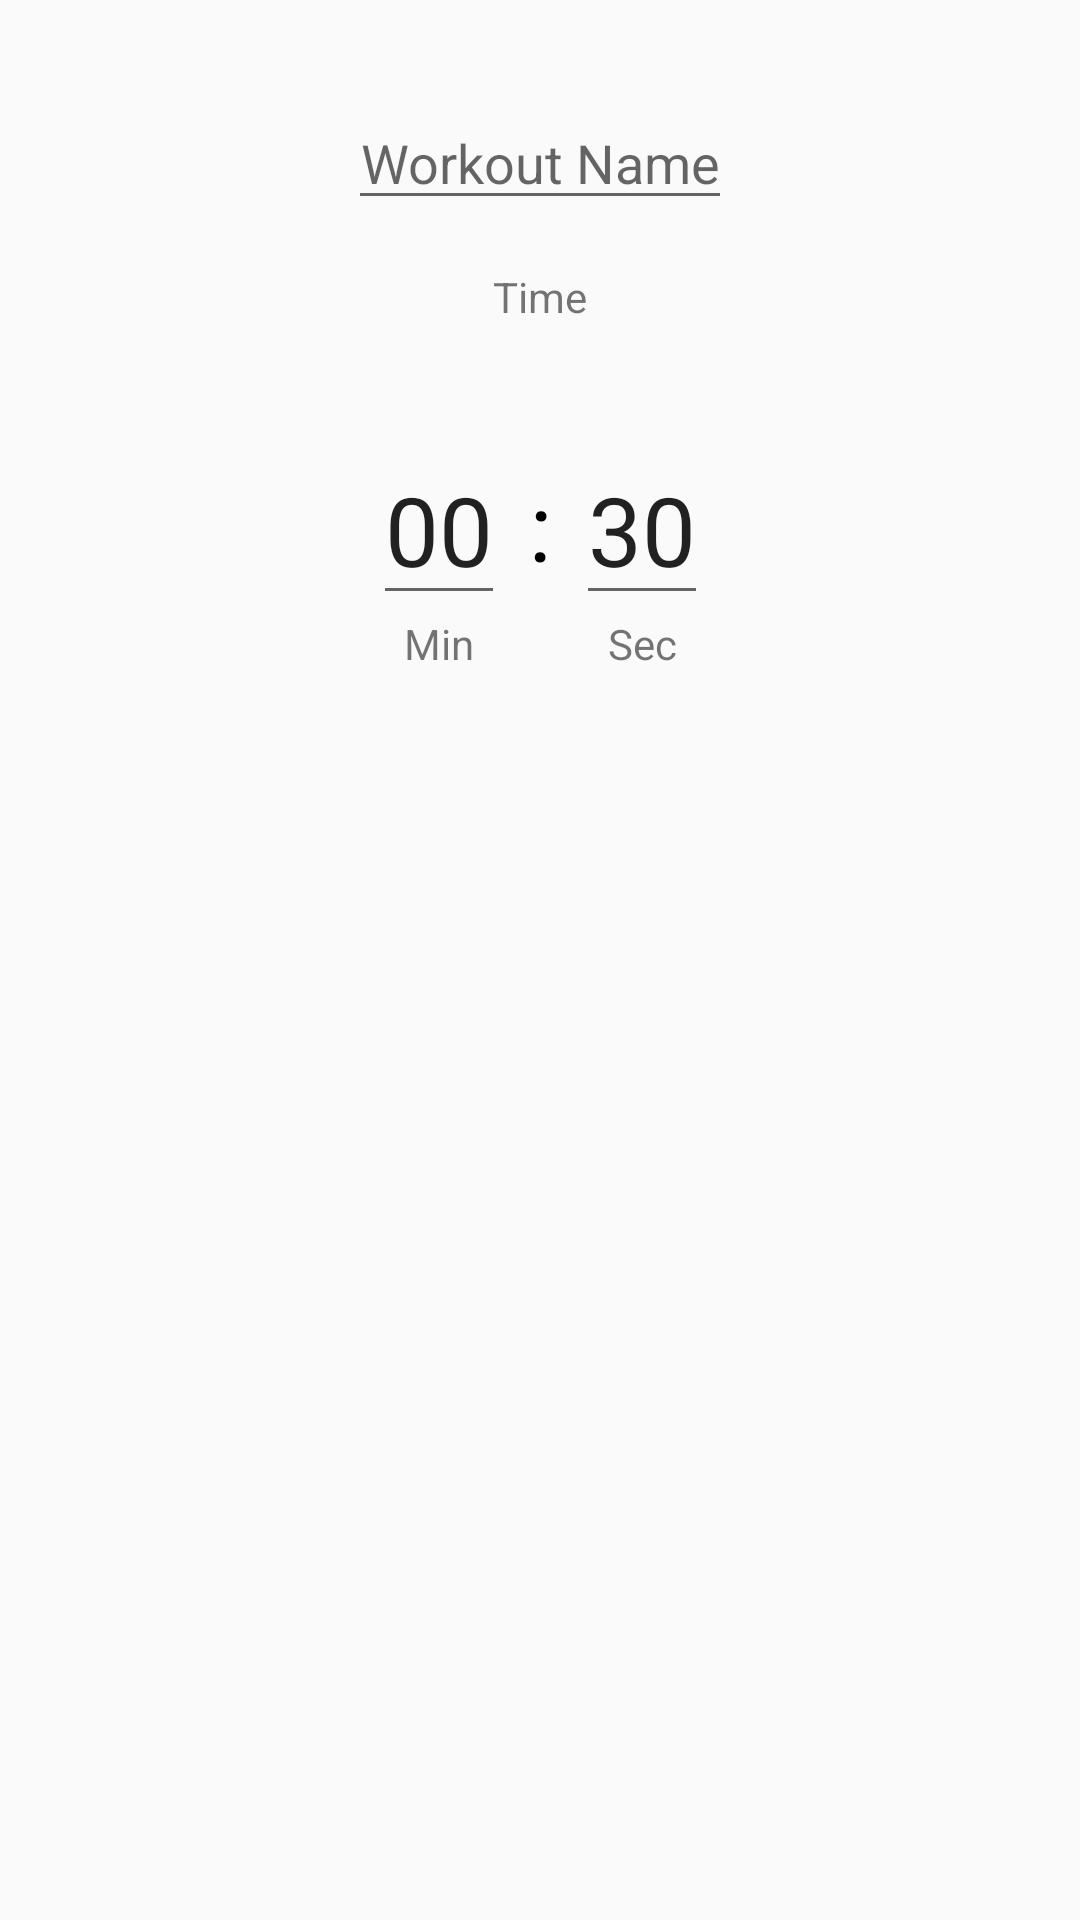

Android layout source for this screen:
<!-- AndroidManifest.xml: application theme AppTheme -->
<!-- res/layout/layout_bytime_dialog.xml -->
<?xml version="1.0" encoding="utf-8"?>
<androidx.constraintlayout.widget.ConstraintLayout
    xmlns:android="http://schemas.android.com/apk/res/android"
    xmlns:app="http://schemas.android.com/apk/res-auto"
    xmlns:tools="http://schemas.android.com/tools"
    android:layout_width="match_parent"
    android:layout_height="match_parent">

    <ImageView
        android:id="@+id/imgPlusMinute"
        android:layout_width="0dp"
        android:layout_height="wrap_content"
        app:layout_constraintBottom_toTopOf="@+id/edtMinuteByTime"
        app:layout_constraintEnd_toEndOf="@+id/edtMinuteByTime"
        app:layout_constraintStart_toStartOf="@+id/edtMinuteByTime"
        app:srcCompat="@drawable/ic_arrowup" />

    <ImageView
        android:id="@+id/imgPlusSecond"
        android:layout_width="0dp"
        android:layout_height="wrap_content"
        app:layout_constraintBottom_toTopOf="@+id/edtSecondByTime"
        app:layout_constraintEnd_toEndOf="@+id/edtSecondByTime"
        app:layout_constraintStart_toStartOf="@+id/edtSecondByTime"
        app:srcCompat="@drawable/ic_arrowup" />

    <EditText
        android:id="@+id/edtMinuteByTime"
        android:layout_width="wrap_content"
        android:layout_height="wrap_content"
        android:layout_centerHorizontal="true"
        android:layout_marginEnd="8dp"
        android:layout_marginRight="8dp"
        android:inputType="number"
        android:text="00"
        android:textSize="32sp"
        app:layout_constraintBottom_toBottomOf="@+id/textView7"
        app:layout_constraintEnd_toStartOf="@+id/textView7"
        app:layout_constraintTop_toTopOf="@+id/textView7"
        android:maxLength="2"/>

    <EditText
        android:id="@+id/edtSecondByTime"
        android:layout_width="wrap_content"
        android:layout_height="wrap_content"
        android:layout_centerHorizontal="true"
        android:layout_marginStart="8dp"
        android:layout_marginLeft="8dp"
        android:inputType="number"
        android:text="30"
        android:textSize="32sp"
        app:layout_constraintBottom_toBottomOf="@+id/textView7"
        app:layout_constraintStart_toEndOf="@+id/textView7"
        app:layout_constraintTop_toTopOf="@+id/textView7"
        android:maxLength="2"/>

    <TextView
        android:id="@+id/textView7"
        android:layout_width="wrap_content"
        android:layout_height="wrap_content"
        android:layout_marginTop="45dp"
        android:text=":"
        android:textColor="#000"
        android:textSize="32sp"
        app:layout_constraintEnd_toEndOf="parent"
        app:layout_constraintStart_toStartOf="parent"
        app:layout_constraintTop_toBottomOf="@+id/textView9" />

    <EditText
        android:id="@+id/edtNameWorkout"
        android:layout_width="wrap_content"
        android:layout_height="wrap_content"
        android:layout_marginTop="32dp"
        android:gravity="center"
        android:hint="Workout Name"
        android:inputType="textPersonName"
        android:textColor="#000"
        app:layout_constraintEnd_toEndOf="parent"
        app:layout_constraintStart_toStartOf="parent"
        app:layout_constraintTop_toTopOf="parent" />

    <TextView
        android:id="@+id/textView9"
        android:layout_width="wrap_content"
        android:layout_height="wrap_content"
        android:layout_marginTop="16dp"
        android:text="Time"
        app:layout_constraintEnd_toEndOf="parent"
        app:layout_constraintStart_toStartOf="parent"
        app:layout_constraintTop_toBottomOf="@+id/edtNameWorkout" />

    <TextView
        android:id="@+id/textView10"
        android:layout_width="wrap_content"
        android:layout_height="wrap_content"
        android:text="Min"
        app:layout_constraintEnd_toEndOf="@+id/edtMinuteByTime"
        app:layout_constraintStart_toStartOf="@+id/edtMinuteByTime"
        app:layout_constraintTop_toBottomOf="@+id/edtMinuteByTime" />

    <TextView
        android:id="@+id/textView11"
        android:layout_width="wrap_content"
        android:layout_height="19dp"
        android:text="Sec"
        app:layout_constraintEnd_toEndOf="@+id/edtSecondByTime"
        app:layout_constraintStart_toStartOf="@+id/edtSecondByTime"
        app:layout_constraintTop_toBottomOf="@+id/edtSecondByTime" />

    <ImageView
        android:id="@+id/imgMinMinute"
        android:layout_width="0dp"
        android:layout_height="wrap_content"
        app:layout_constraintEnd_toEndOf="@+id/edtMinuteByTime"
        app:layout_constraintHorizontal_bias="0.0"
        app:layout_constraintStart_toStartOf="@+id/edtMinuteByTime"
        app:layout_constraintTop_toBottomOf="@+id/textView10"
        app:srcCompat="@drawable/ic_arrowdrop" />

    <ImageView
        android:id="@+id/imgMinSecond"
        android:layout_width="0dp"
        android:layout_height="wrap_content"
        app:layout_constraintEnd_toEndOf="@+id/edtSecondByTime"
        app:layout_constraintHorizontal_bias="0.0"
        app:layout_constraintStart_toStartOf="@+id/edtSecondByTime"
        app:layout_constraintTop_toBottomOf="@+id/textView11"
        app:srcCompat="@drawable/ic_arrowdrop" />

</androidx.constraintlayout.widget.ConstraintLayout>
<!-- resources referenced by this layout -->
<resources>
  <style name="AppTheme" parent="Theme.AppCompat.Light.NoActionBar">
          
          <item name="colorPrimary">@color/colorPrimary</item>
          <item name="colorPrimaryDark">@color/colorPrimaryDark</item>
          <item name="colorAccent">@color/colorAccent</item>
      </style>
  <color name="colorPrimary">#C2185B</color>
  <color name="colorPrimaryDark">#97204E</color>
  <color name="colorAccent">#C2185B</color>
</resources>
